The GitHub repository Raushan94kr/AI_Disaster_Response_Assistant contains a labelled image folder "dataset" with 4 categories: destroyed, major damage, minor damage, no damage. Examples follow, each with its label.

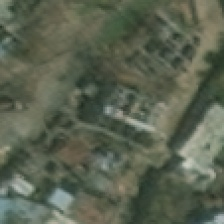
Label: major damage

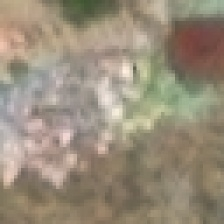
Label: destroyed

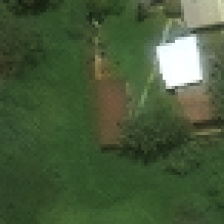
Label: no damage

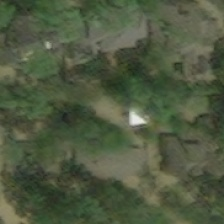
Label: major damage

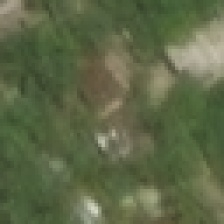
Label: minor damage

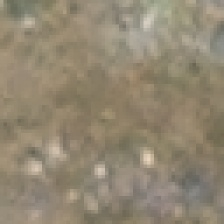
Label: destroyed
